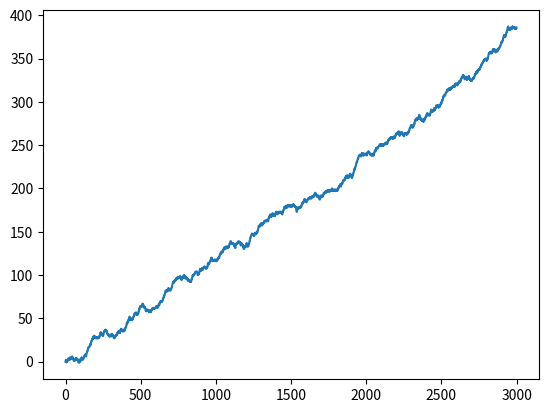

Here is the Python script that generated this plot:
import numpy as np
import time
import matplotlib.pyplot as plt
import random

choices = ['P', 'K', 'N']

occurance_matrix = np.array([[2, 4, 1], [0, 0, 4], [4, 1, 2]])

opponent_strategy = np.array([1/3, 1/3, 1/3])

kasa = []

stan_kasy = 0

iterarion_number = 3000
first_element_decision = random.random()
state = ''

if first_element_decision > 0.66:
    state = 'P'
elif first_element_decision < 0.33:
    state = 'N'
else:
    state = 'K'

for i in range(iterarion_number):
    print("Iteration ", i + 1)
    opponent_action = ''
    if state == 'P':
        prediction = np.random.choice(choices, p=occurance_matrix[0] / sum(occurance_matrix[0]))
        print("Prediction: \n" + prediction)
        print(occurance_matrix[0] / sum(occurance_matrix[0]))

        opponent_action = np.random.choice(choices, p=opponent_strategy)

        print("Opponent Action:", opponent_action)
        if opponent_action == 'P':
            occurance_matrix[0, 0] += 1
        elif opponent_action == 'K':
            occurance_matrix[0, 1] += 1
        else:
            occurance_matrix[0, 2] += 1

        if opponent_action == prediction:
            stan_kasy += 1
            kasa.append(stan_kasy)
        elif opponent_action == "N":
            stan_kasy -= 1
            kasa.append(stan_kasy)
        else:
            kasa.append(stan_kasy)
    elif state == 'K':
        prediction = np.random.choice(choices, p=occurance_matrix[1] / sum(occurance_matrix[1]))
        print("Prediction: \n" + prediction)
        print(occurance_matrix[1] / sum(occurance_matrix[1]))
        opponent_action = np.random.choice(choices, p=opponent_strategy)

        print("Opponent Action:", opponent_action)
        if opponent_action == 'P':
            occurance_matrix[1, 0] += 1
        elif opponent_action == 'K':
            occurance_matrix[1, 1] += 1
        else:
            occurance_matrix[1, 2] += 1

        if opponent_action == prediction:
            stan_kasy += 1
            kasa.append(stan_kasy)
        elif opponent_action == "P":
            stan_kasy -= 1
            kasa.append(stan_kasy)
        else:
            kasa.append(stan_kasy)
    elif state == 'N':
        prediction = np.random.choice(choices, p=occurance_matrix[2] / sum(occurance_matrix[2]))
        print("Prediction: \n" + prediction)
        print(occurance_matrix[2] / sum(occurance_matrix[2]))
        opponent_action = np.random.choice(choices, p=opponent_strategy)

        print("Opponent Action:", opponent_action)

        if opponent_action == 'P':
            occurance_matrix[2, 0] += 1
        elif opponent_action == 'K':
            occurance_matrix[2, 1] += 1
        else:
            occurance_matrix[2, 2] += 1

        if opponent_action == prediction:
            stan_kasy += 1
            kasa.append(stan_kasy)
        elif opponent_action == "K":
            stan_kasy -= 1
            kasa.append(stan_kasy)
        else:
            kasa.append(stan_kasy)

    state = opponent_action

    print("\n")


occurance_matrix
plt.plot(kasa)
plt.show()
print(len(kasa))
